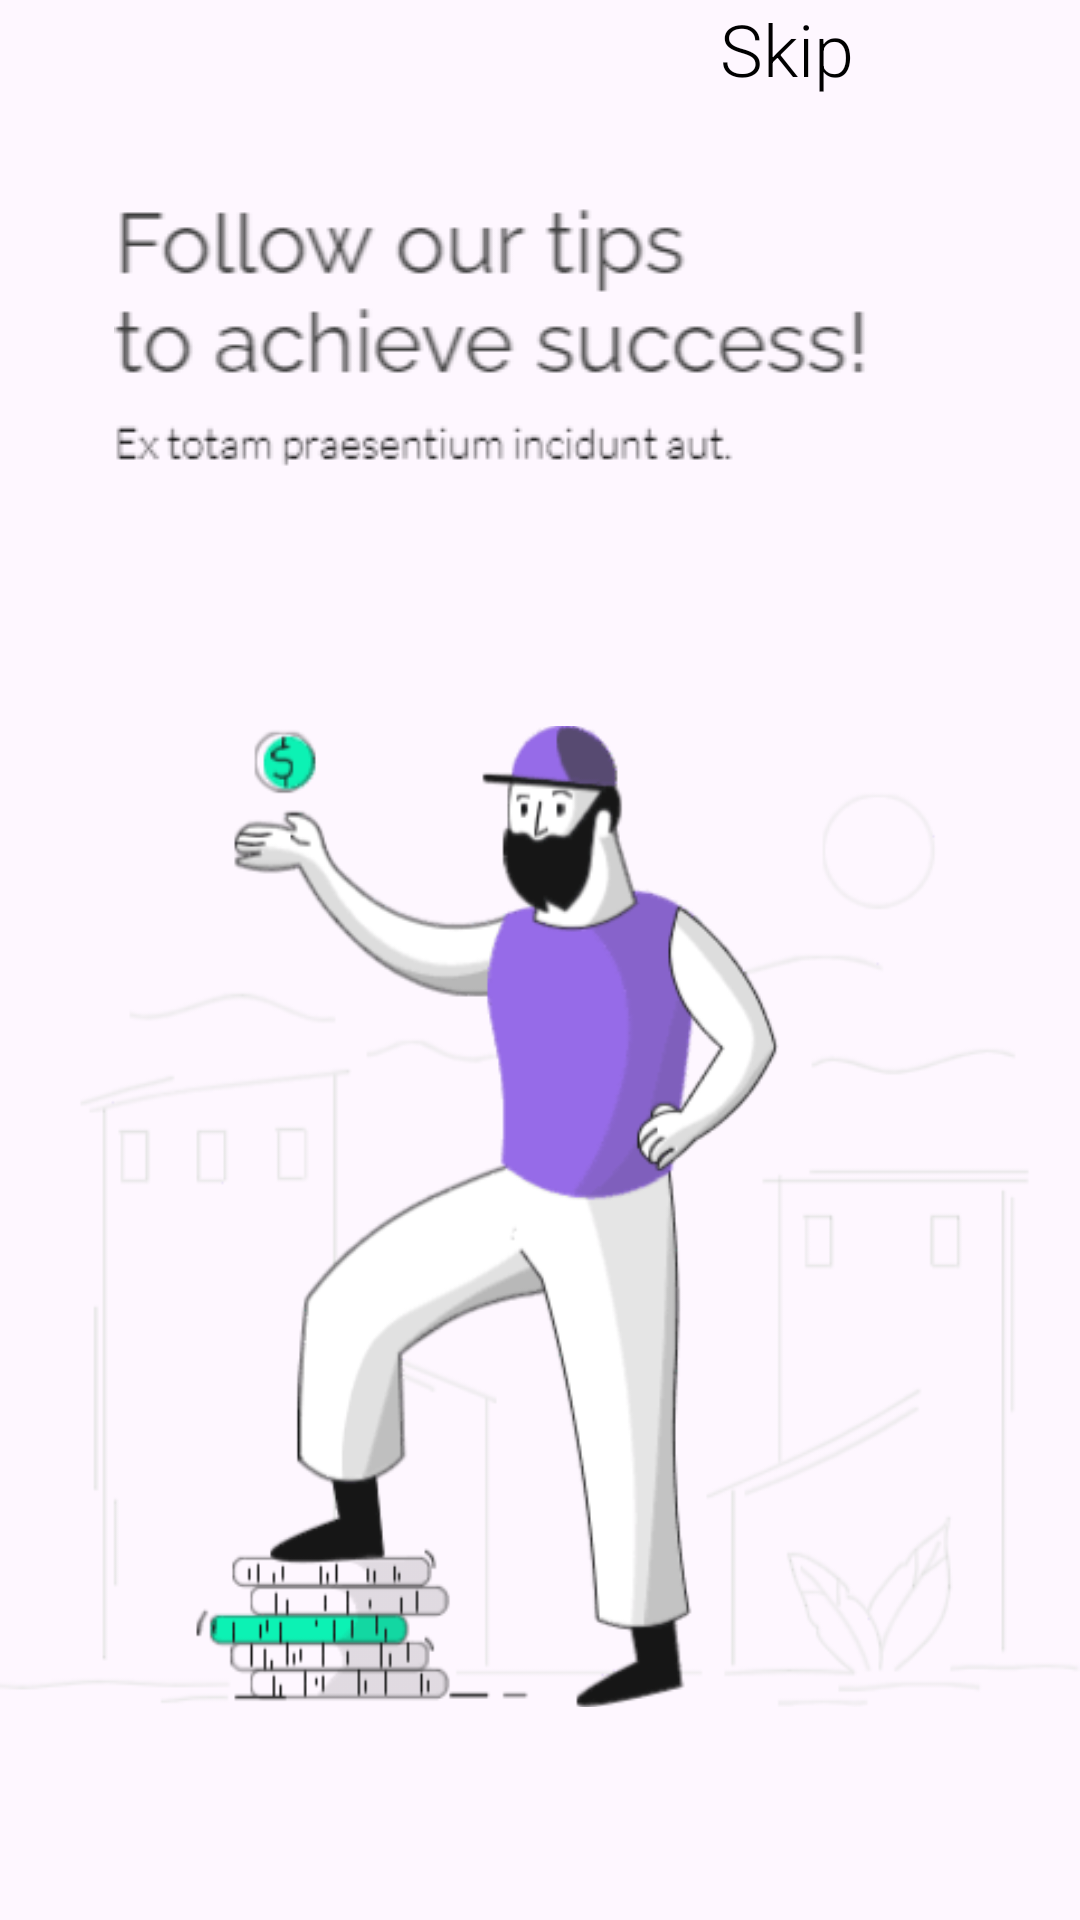

Layout XML and referenced resources for this Android screen:
<!-- AndroidManifest.xml: application theme Theme.Tradix -->
<!-- res/layout/skip.xml -->
<?xml version="1.0" encoding="utf-8"?>
  <RelativeLayout
    xmlns:android="http://schemas.android.com/apk/res/android"
      xmlns:tools="http://schemas.android.com/tools"
      android:layout_width="match_parent"
    android:layout_height="match_parent">
  <RelativeLayout
      android:layout_width="match_parent"
      android:layout_height="wrap_content"
      android:id="@+id/layout1"
      >
<TextView
    android:id="@+id/yourTextViewId55"
    android:layout_width="107dp"
    android:layout_height="47dp"
    android:layout_alignParentEnd="true"
    android:layout_gravity="start|top"
    android:layout_marginEnd="13dp"
    android:fontFamily="sans-serif-light"
    android:gravity="start|top"
    android:text="Skip"
    android:textAlignment="textStart"
    android:textColor="#000000"
    android:textSize="24sp"
    android:textStyle="normal" />
    <ImageView
        android:id="@+id/text23"
        android:layout_width="66dp"
        android:layout_height="wrap_content"
        android:layout_marginTop="0dp"
        android:layout_marginStart="0dp"
        android:layout_marginLeft="0dp"
        android:layout_gravity="start|top"
        android:src="@drawable/baseline_arrow_back_ios_24" />


  </RelativeLayout>


  <ImageView
      android:id="@+id/text1"
      android:layout_width="396dp"
      android:layout_height="wrap_content"
      android:layout_below="@id/layout1"
      android:layout_marginTop="15dp"
      android:src="@drawable/text"
      tools:ignore="NotSibling" />
    <ImageView
        android:id="@+id/text2"
        android:layout_width="396dp"
        android:layout_height="wrap_content"
        android:layout_below="@id/text1"
        android:layout_marginTop="15dp"
        android:src="@drawable/image"
        tools:ignore="NotSibling" />

  <RelativeLayout
      android:layout_width="match_parent"
      android:layout_height="wrap_content"
      android:id="@+id/layout2"
      android:layout_below="@id/text2">

    <LinearLayout
        android:layout_width="match_parent"
        android:layout_height="70dp"
        android:orientation="horizontal">

      <ImageView
          android:id="@+id/text3"
          android:layout_width="200dp"
          android:layout_height="wrap_content"
          android:layout_marginTop="34dp"
          android:src="@drawable/cursor1"
          tools:ignore="NotSibling" />

      <ImageView
          android:id="@+id/text49"
          android:layout_width="200dp"
          android:layout_height="wrap_content"
          android:layout_marginTop="21dp"
          android:src="@drawable/signup"
          tools:ignore="NotSibling" />

    </LinearLayout>

  </RelativeLayout>


</RelativeLayout>
<!-- resources referenced by this layout -->
<resources>
  <!-- drawable cursor1: png bitmap (drawable, 340 bytes) -->
  <!-- drawable image: png bitmap (drawable, 24170 bytes) -->
  <!-- drawable signup: png bitmap (drawable, 1303 bytes) -->
  <!-- drawable text: png bitmap (drawable, 4429 bytes) -->
  <style name="Theme.Tradix" parent="Base.Theme.Tradix" />
  <style name="Base.Theme.Tradix" parent="Theme.Material3.DayNight.NoActionBar">
          
          
      </style>
</resources>
